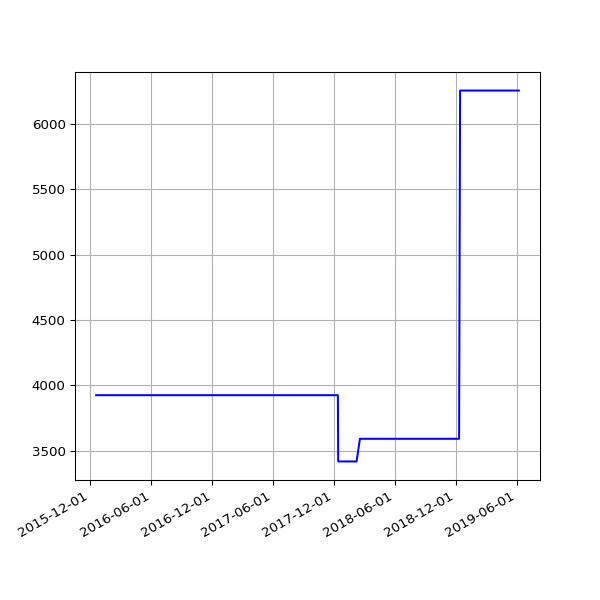

The data file committed next to this chart (first rows):
date, value
2015-12-19 02:17:19 +0000, 3926
2015-12-20 03:04:04 +0000, 3926
2015-12-21 02:38:08 +0000, 3926
2015-12-22 02:20:58 +0000, 3926
2015-12-23 02:21:55 +0000, 3926
2015-12-24 02:39:53 +0000, 3926
2015-12-25 02:12:00 +0000, 3926
2015-12-26 03:10:17 +0000, 3926
2015-12-27 02:34:50 +0000, 3926
2015-12-28 02:15:10 +0000, 3926
2015-12-29 02:23:46 +0000, 3926
2015-12-30 02:21:27 +0000, 3926
2016-01-09 02:19:06 +0000, 3926
2016-01-10 03:42:17 +0000, 3926
2016-01-11 03:42:37 +0000, 3926
2016-01-12 02:53:35 +0000, 3926
2016-01-13 02:21:27 +0000, 3926
2016-01-14 02:32:42 +0000, 3926
2016-01-15 02:35:40 +0000, 3926
2016-01-16 02:19:34 +0000, 3926
2016-01-17 02:21:38 +0000, 3926
2016-01-18 06:14:36 +0000, 3926
2016-01-19 02:34:15 +0000, 3926
2016-01-20 03:12:50 +0000, 3926
2016-01-21 02:21:52 +0000, 3926
2016-01-22 02:58:21 +0000, 3926
2016-01-23 02:12:19 +0000, 3926
2016-01-24 02:12:52 +0000, 3926
2016-01-25 02:20:31 +0000, 3926
2016-01-26 02:13:41 +0000, 3926
2016-01-27 03:49:34 +0000, 3926
2016-01-28 03:53:39 +0000, 3926
2016-01-29 03:46:44 +0000, 3926
2016-01-30 03:53:31 +0000, 3926
2016-01-31 04:03:38 +0000, 3926
2016-02-01 04:07:18 +0000, 3926
2016-02-02 04:15:40 +0000, 3926
2016-02-03 03:50:12 +0000, 3926
2016-02-04 03:59:25 +0000, 3926
2016-02-05 03:52:58 +0000, 3926
2016-02-06 04:02:39 +0000, 3926
2016-02-07 03:54:06 +0000, 3926
2016-02-08 04:06:58 +0000, 3926
2016-02-09 03:51:57 +0000, 3926
2016-02-10 04:00:45 +0000, 3926
2016-02-11 04:01:23 +0000, 3926
2016-02-12 04:15:30 +0000, 3926
2016-02-13 04:11:13 +0000, 3926
2016-02-14 03:53:30 +0000, 3926
2016-02-15 03:51:18 +0000, 3926
2016-02-16 04:06:19 +0000, 3926
2016-02-17 03:21:25 +0000, 3926
2016-02-18 03:57:17 +0000, 3926
2016-02-19 04:30:00 +0000, 3926
2016-02-20 02:51:05 +0000, 3926
2016-02-21 03:01:27 +0000, 3926
2016-02-22 02:53:25 +0000, 3926
2016-02-23 03:19:44 +0000, 3926
2016-02-24 04:20:38 +0000, 3926
2016-02-25 04:24:26 +0000, 3926
... 701 more rows
